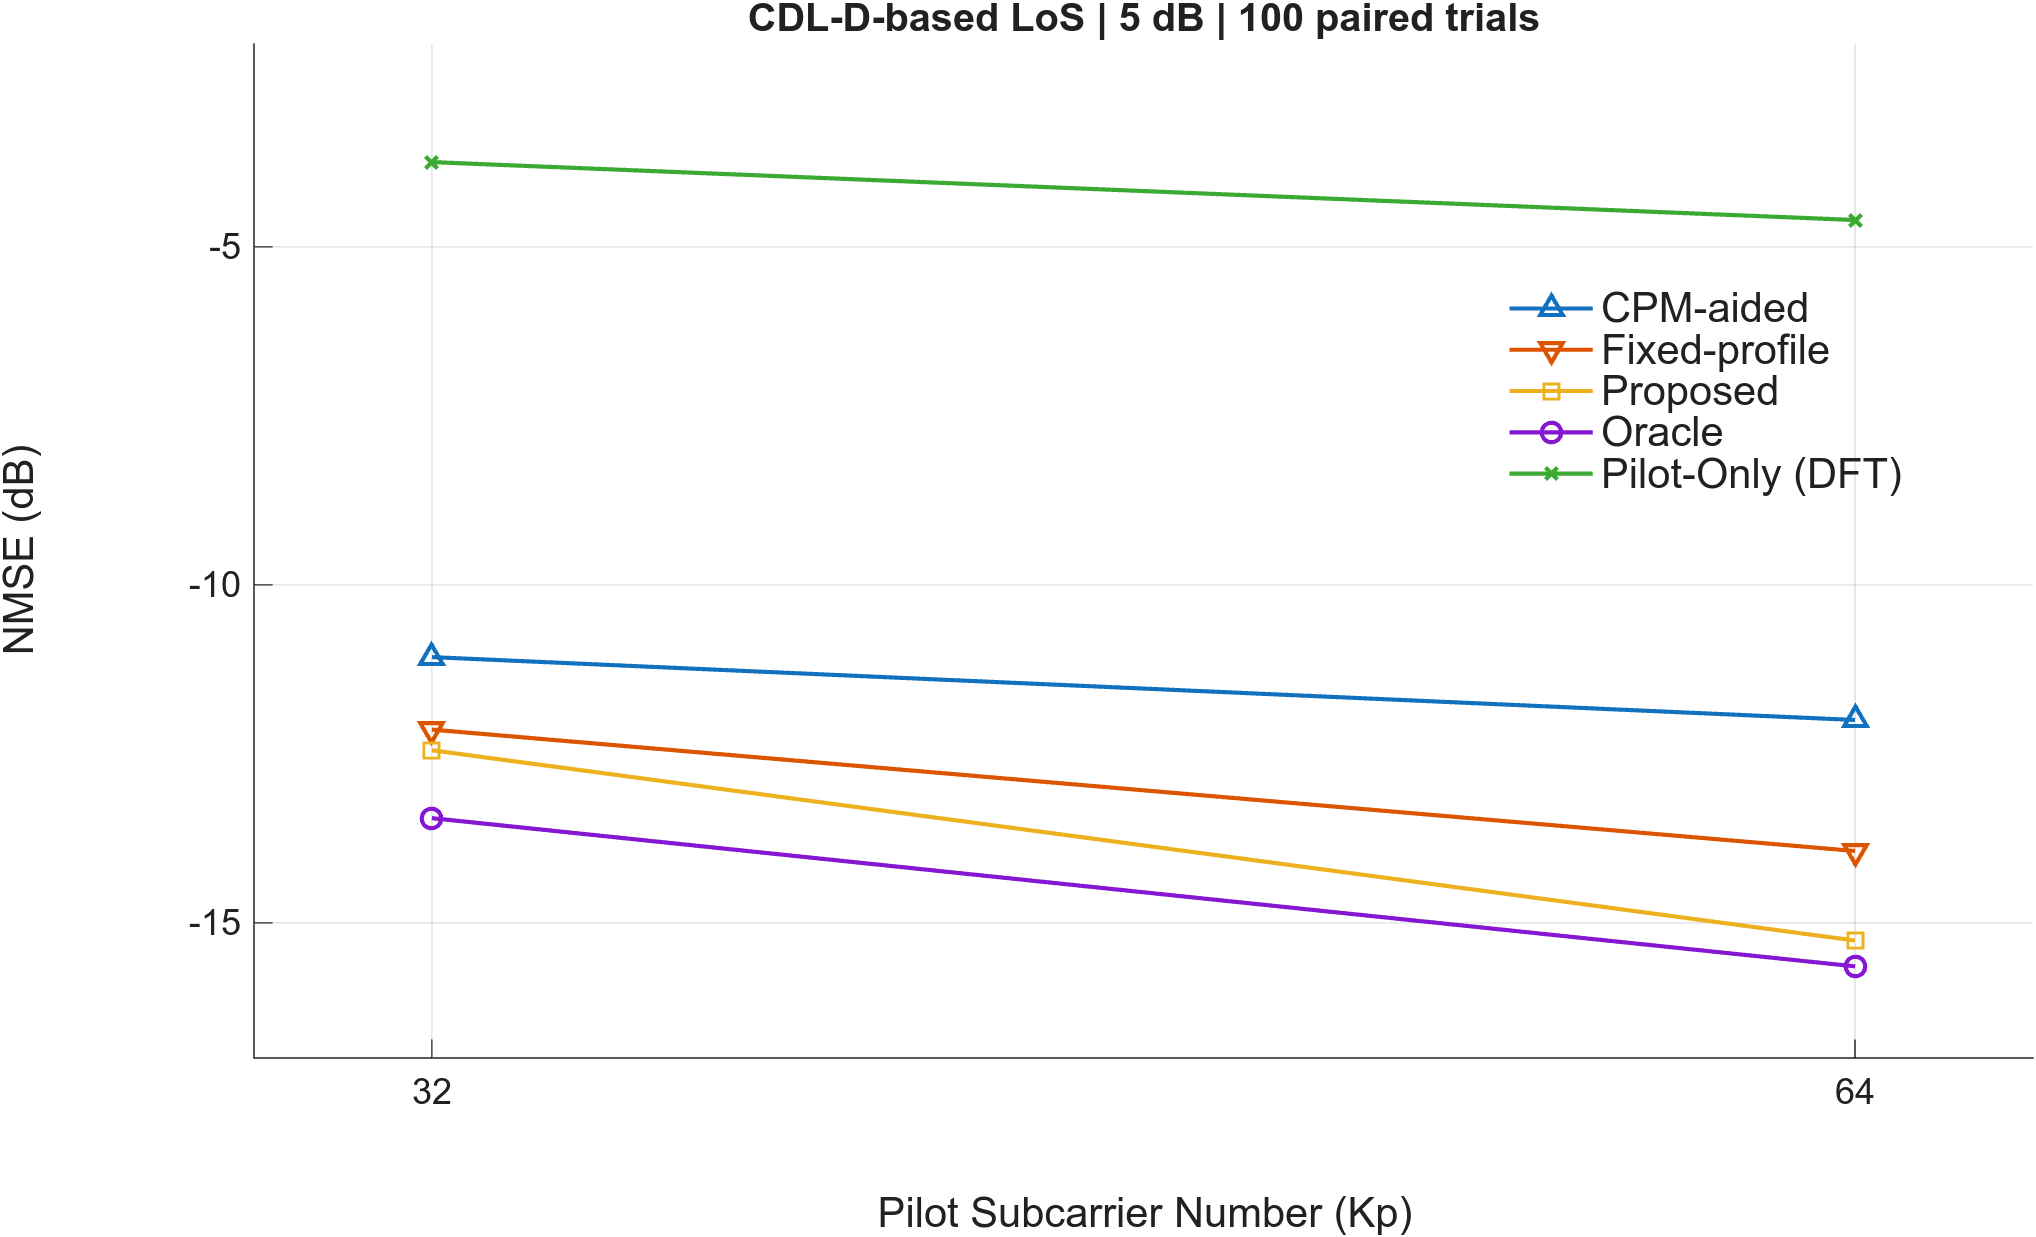

Source data for this figure (header and first rows):
Kp, CPM, Fixed_profile, Proposed, Oracle, Pilot_only
32, -11.07, -12.14, -12.45, -13.45, -3.747
64, -12, -13.94, -15.26, -15.64, -4.604
